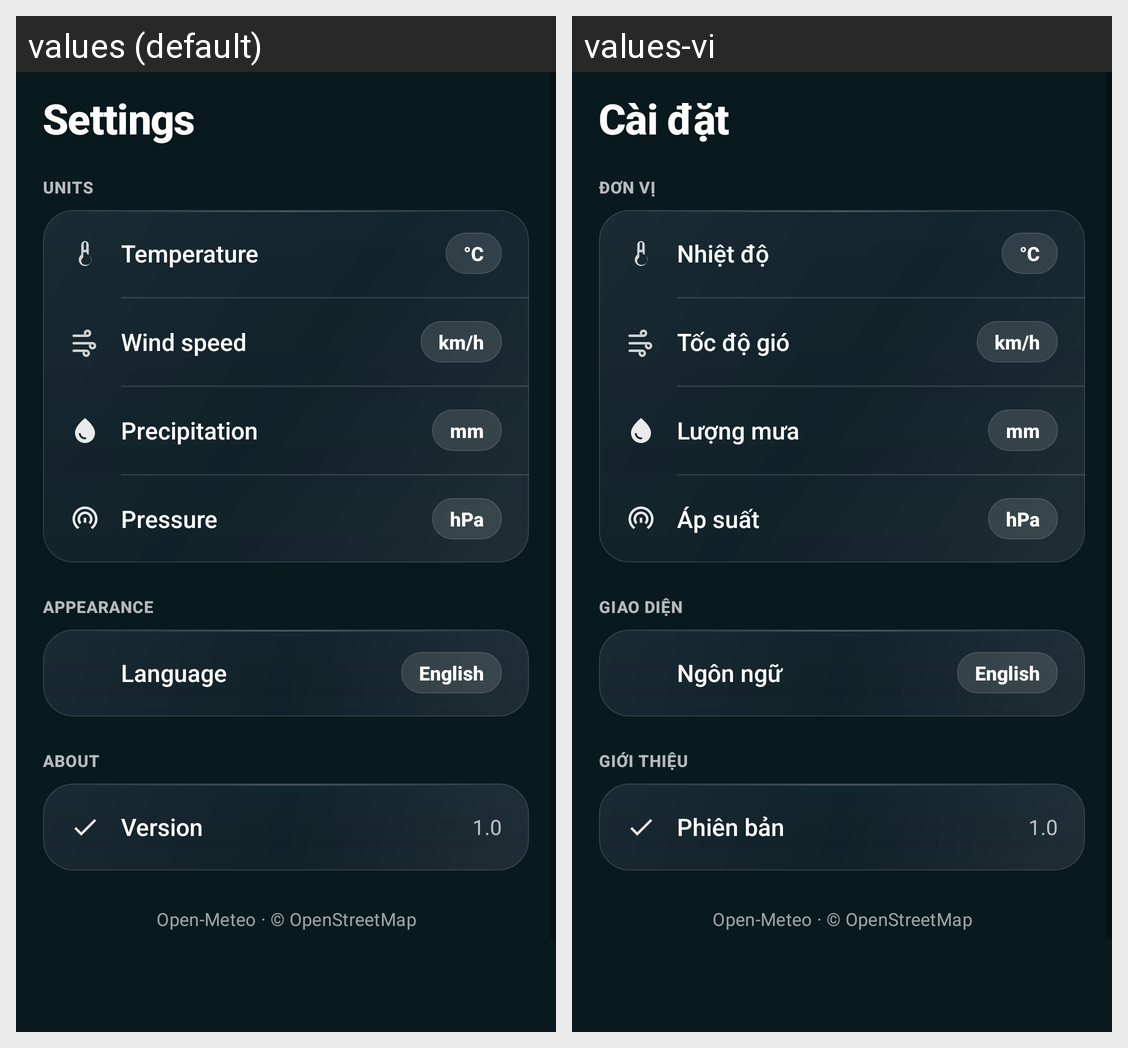

Translations of the strings shown on this Android screen, per locale in the grid:
Android screen res/layout/layout_settings.xml rendered under 2 locales, left to right: values (default), values-vi. Device: Nexus 5 (rendered at 1080×1920; each locale shown at half size, 540×960, under a caption strip naming it); theme Theme.K3Weather.
Strings drawn on this screen, with the default value and each locale's value (text and hints the layout hard-codes, and strings that could not be matched under every locale, appear in the picture but are not listed):

settings_title
  values: Settings
  values-vi: Cài đặt

settings_section_units
  values: UNITS
  values-vi: ĐƠN VỊ

settings_temperature
  values: Temperature
  values-vi: Nhiệt độ

settings_wind_speed
  values: Wind speed
  values-vi: Tốc độ gió

settings_precipitation
  values: Precipitation
  values-vi: Lượng mưa

settings_pressure
  values: Pressure
  values-vi: Áp suất

settings_section_display
  values: APPEARANCE
  values-vi: GIAO DIỆN

settings_language
  values: Language
  values-vi: Ngôn ngữ

settings_section_about
  values: ABOUT
  values-vi: GIỚI THIỆU

settings_version
  values: Version
  values-vi: Phiên bản

settings_attribution
  values: Open-Meteo · © OpenStreetMap
  values-vi: Open-Meteo · © OpenStreetMap
